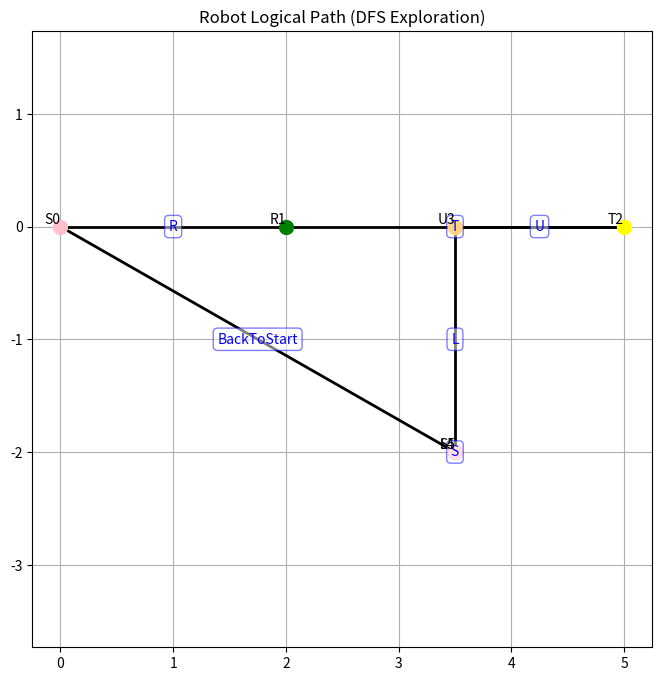

Write the Python code that produced this figure.
import matplotlib.pyplot as plt

# Node class to represent intersections
class Node:
    def __init__(self, x, y, name):
        self.x = x
        self.y = y
        self.name = name

# Plotting function for the robot map
def plot_map(nodes, edges, directions_taken, colors):
    """
    Visualize the path using matplotlib.
      - nodes: list of Node objects
      - edges: list of (iA, iB) index pairs
      - directions_taken: list of direction labels for each edge
      - colors: list of color strings for each node
    """
    plt.figure(figsize=(8, 8))
    
    # Draw edges
    for idx, (iA, iB) in enumerate(edges):
        xA, yA = nodes[iA].x, nodes[iA].y
        xB, yB = nodes[iB].x, nodes[iB].y
        plt.plot([xA, xB], [yA, yB], 'k-', linewidth=2)

        # Annotate directions
        mid_x, mid_y = (xA + xB) / 2, (yA + yB) / 2
        direction_str = directions_taken[idx]
        plt.text(mid_x, mid_y, direction_str, fontsize=10, color='blue',
                 ha='center', va='center', 
                 bbox=dict(boxstyle="round,pad=0.3", fc="white", ec="blue", alpha=0.5))

    # Draw nodes
    for i, node in enumerate(nodes):
        x, y = node.x, node.y
        plt.plot(x, y, 'o', color=colors[i], markersize=10)
        plt.text(x, y, node.name, fontsize=10, ha='right', va='bottom')

    plt.title("Robot Logical Path (DFS Exploration)")
    plt.axis('equal')
    plt.grid(True)
    plt.show()

# Orientation helpers
def turn_right(orientation):
    mapping = {'N': 'E', 'E': 'S', 'S': 'W', 'W': 'N'}
    return mapping[orientation]

def turn_left(orientation):
    mapping = {'N': 'W', 'W': 'S', 'S': 'E', 'E': 'N'}
    return mapping[orientation]

def turn_u(orientation):
    mapping = {'N': 'S', 'S': 'N', 'E': 'W', 'W': 'E'}
    return mapping[orientation]

# Main Robot Mapper Class
class DFSRobotMapper:
    def __init__(self, example_reads):
        self.nodes = []  # List of all nodes
        self.edges = []  # List of edges (iA, iB)
        self.edge_directions = []  # Directions for edges
        self.colors = []  # Colors for nodes
        self.visited_edges = set()  # To prevent revisiting edges
        self.example_reads = example_reads  # Sensor data
        self.cost_scale = 1.0 / 1000.0  # Scale for distance
        self.color_map = {'S': 'pink', 'R': 'green', 'T': 'yellow', 'U': 'orange', 'L': 'purple'}
        self.orientation = 'N'  # Start facing North
        self.current_index = None  # Current node index
        self.start_node_index = None  # Start node

    def add_node(self, x, y, label):
        """Add a node to the graph."""
        idx = len(self.nodes)
        self.nodes.append(Node(x, y, label))
        self.colors.append(self.color_map.get(label[0], 'cyan'))  # Assign a color
        return idx

    def add_edge(self, iA, iB, direction):
        """Add an edge to the graph."""
        self.edges.append((iA, iB))
        self.edge_directions.append(direction)
        self.visited_edges.add((min(iA, iB), max(iA, iB)))

    def is_edge_visited(self, iA, iB):
        """Check if an edge is visited."""
        return (min(iA, iB), max(iA, iB)) in self.visited_edges

    def move(self, distance):
        """Move in the current orientation."""
        cur_x, cur_y = self.nodes[self.current_index].x, self.nodes[self.current_index].y
        if self.orientation == 'N':
            return cur_x, cur_y + distance
        elif self.orientation == 'E':
            return cur_x + distance, cur_y
        elif self.orientation == 'S':
            return cur_x, cur_y - distance
        elif self.orientation == 'W':
            return cur_x - distance, cur_y
        return cur_x, cur_y

    def explore(self):
        """Perform DFS-style exploration based on sensor data."""
        for i, (label, cost) in enumerate(self.example_reads):
            distance = cost * self.cost_scale

            if i == 0:  # Starting node
                cur_x, cur_y = 0, 0
                self.start_node_index = self.add_node(cur_x, cur_y, f"{label}{i}")
                self.current_index = self.start_node_index
                continue

            # Update orientation based on the label
            if label == 'R':
                self.orientation = turn_right(self.orientation)
            elif label == 'L':
                self.orientation = turn_left(self.orientation)
            elif label == 'U':
                self.orientation = turn_u(self.orientation)

            # Move forward based on the distance
            new_x, new_y = self.move(distance)
            new_node_label = f"{label}{i}"
            new_node_index = self.add_node(new_x, new_y, new_node_label)

            # Add an edge
            if not self.is_edge_visited(self.current_index, new_node_index):
                self.add_edge(self.current_index, new_node_index, label)

            # If we sense the start node (S), connect back to it
            if label == 'S' and i != 0:
                self.add_edge(new_node_index, self.start_node_index, "BackToStart")

            # Update the current node
            self.current_index = new_node_index

    def run(self):
        """Run the mapping and visualize."""
        self.explore()
        plot_map(self.nodes, self.edges, self.edge_directions, self.colors)

# Example sensor data
example_reads = [
    ('S', 0),    # Start
    ('R', 2000), # Right turn
    ('T', 3000), # T-intersection
    ('U', 1500), # U-turn
    ('L', 2000), # Left turn (from T)
    ('S', 0)     # Revisit start node
]

# Main execution
if __name__ == "__main__":
    mapper = DFSRobotMapper(example_reads)
    mapper.run()